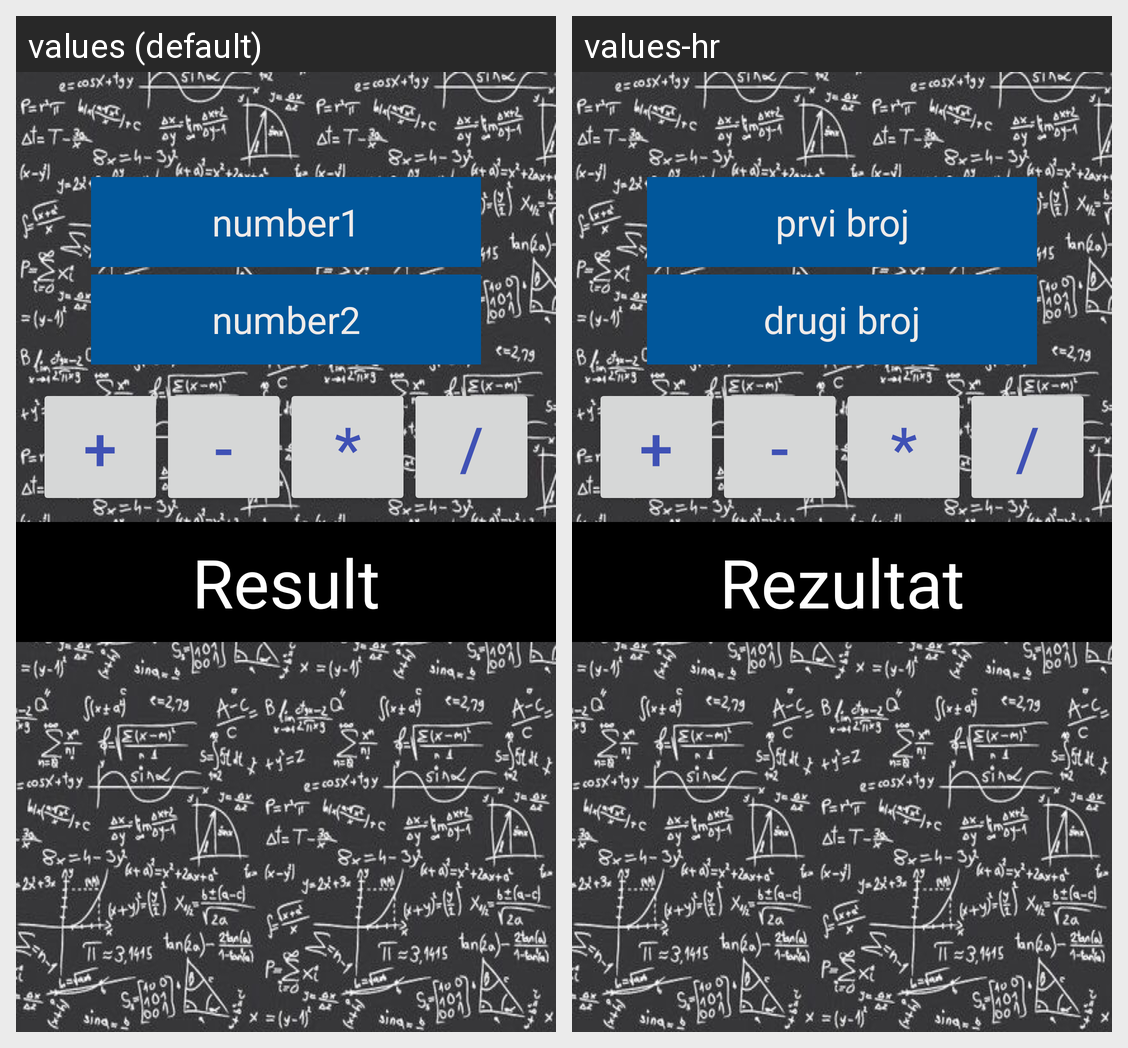

The Android screen above is rendered under two locales of the same app. Produce the string resources it draws, with the default and per-locale values.
Android screen res/layout/activity_calculate_result.xml rendered under 2 locales, left to right: values (default), values-hr. Device: Nexus 5 (rendered at 1080×1920; each locale shown at half size, 540×960, under a caption strip naming it); theme AppTheme.
Strings drawn on this screen, with the default value and each locale's value (text and hints the layout hard-codes, and strings that could not be matched under every locale, appear in the picture but are not listed):

number1
  values: number1
  values-hr: prvi broj

number2
  values: number2
  values-hr: drugi broj

textview_result
  values: Result
  values-hr: Rezultat
